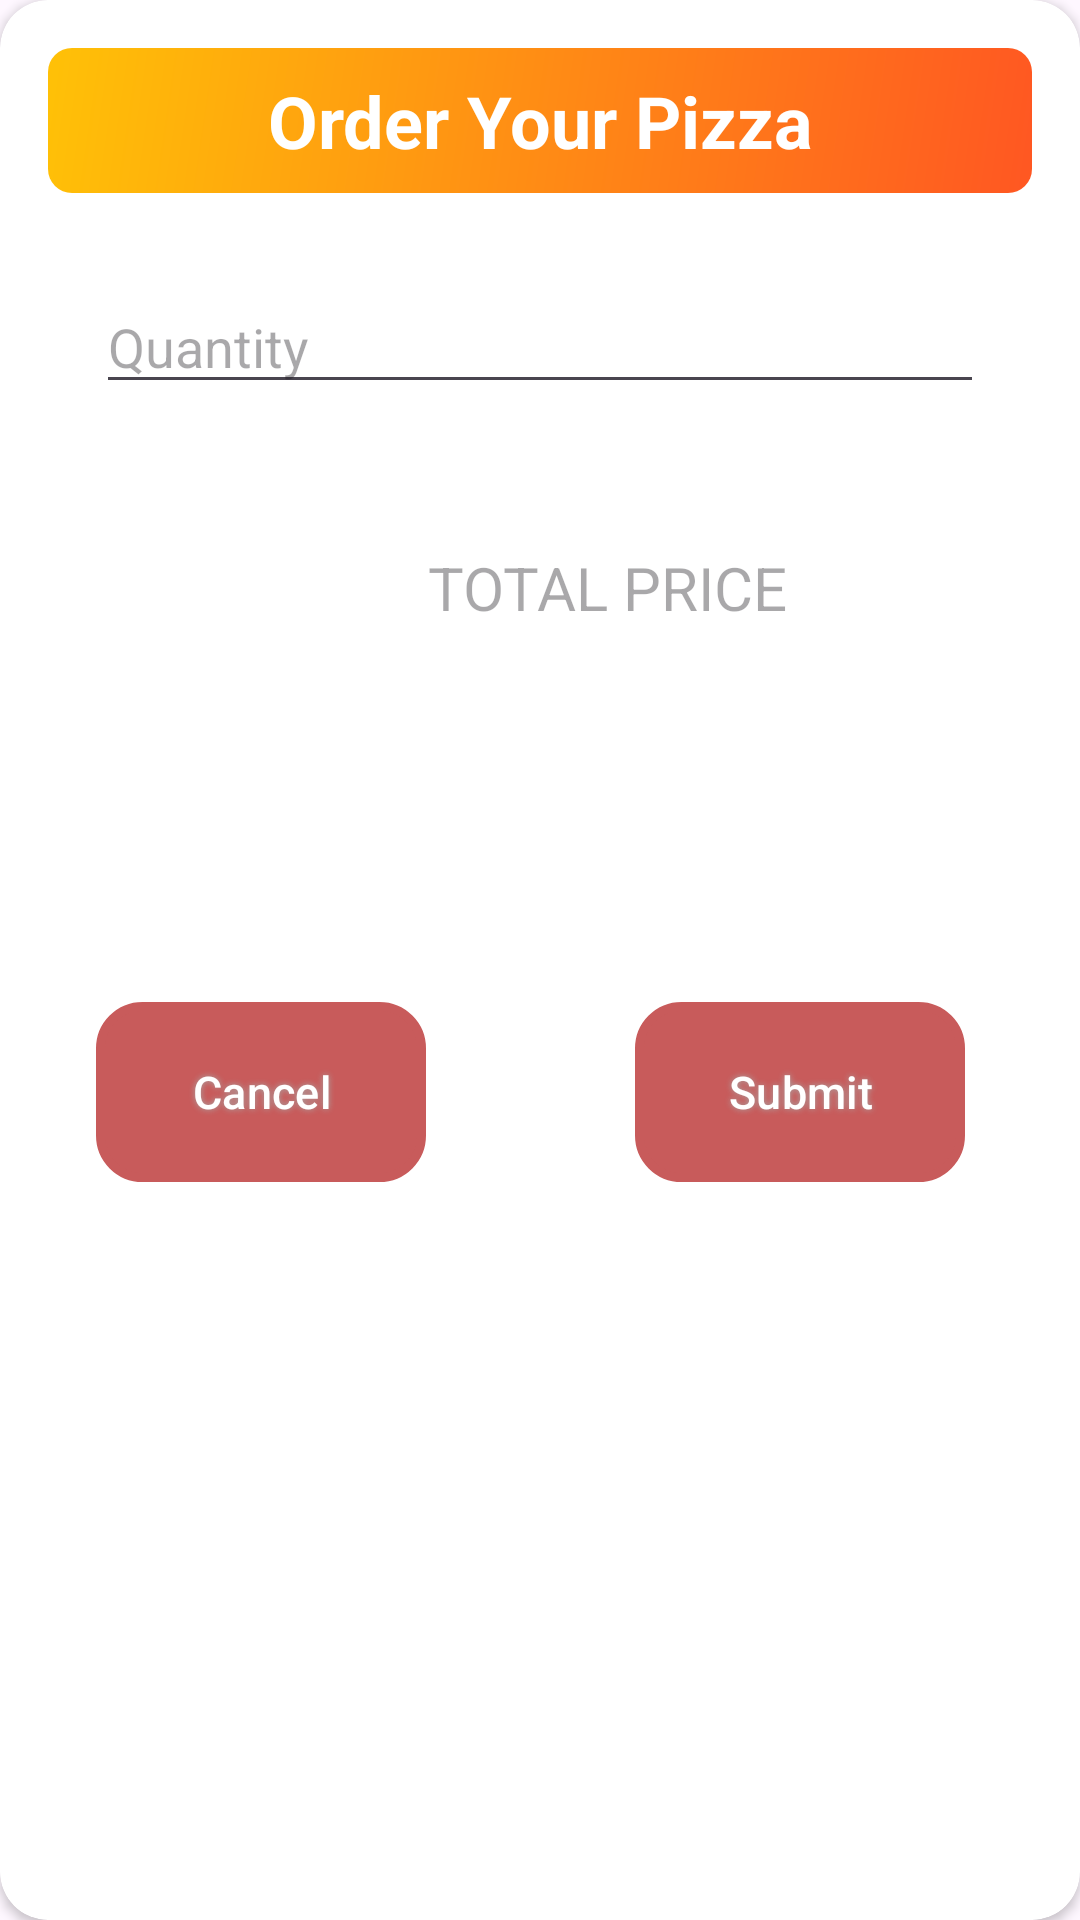

This screen was rendered from an Android layout file. Write that file and the resources it references.
<!-- AndroidManifest.xml: application theme Theme._1200134_nsralla_hassan_finalProject -->
<!-- res/layout/dialog_special_offer_order.xml -->
<androidx.cardview.widget.CardView
    xmlns:android="http://schemas.android.com/apk/res/android"
    android:layout_height="match_parent"
    android:layout_width="match_parent"
    app:cardCornerRadius="16dp"
    xmlns:app="http://schemas.android.com/apk/res-auto"
    xmlns:tools="http://schemas.android.com/tools"
    >

    <androidx.constraintlayout.widget.ConstraintLayout
        android:layout_width="match_parent"
        android:layout_height="426dp"
        android:orientation="vertical"
        android:padding="16dp">

        <TextView
            android:id="@+id/titleTextView"
            android:layout_width="0dp"
            android:layout_height="wrap_content"
            android:text="Order Your Pizza"
            android:gravity="center"
            android:textSize="24sp"
            android:textStyle="bold"
            android:textColor="#FFFF"
            android:background="@drawable/background_title"
            android:padding="8dp"
            app:layout_constraintTop_toTopOf="parent"
            app:layout_constraintLeft_toLeftOf="parent"
            app:layout_constraintRight_toRightOf="parent" />

        <EditText
            android:id="@+id/editTextQuantity"
            android:layout_width="match_parent"
            android:layout_height="0dp"
            android:layout_marginStart="16dp"
            android:layout_marginTop="29dp"
            android:layout_marginEnd="16dp"
            android:hint="Quantity"
            android:inputType="number"
            app:layout_constraintEnd_toEndOf="parent"
            app:layout_constraintHorizontal_bias="0.0"
            app:layout_constraintStart_toStartOf="parent"
            app:layout_constraintTop_toBottomOf="@+id/titleTextView" />

        <com.google.android.material.button.MaterialButton
            android:id="@+id/buttonSubmitOrder"
            android:layout_width="110dp"
            android:layout_height="wrap_content"
            android:layout_marginStart="75dp"
            android:layout_marginEnd="28dp"
            android:layout_marginBottom="16dp"
            android:background="@drawable/buttonshape"
            android:shadowColor="#A8A8A8"
            android:shadowDx="0"
            android:shadowDy="0"
            android:shadowRadius="5"
            android:text="Submit"
            android:textColor="#FFFFFF"
            android:textSize="15sp"
            app:backgroundTint="#C85B5B"
            app:layout_constraintBottom_toBottomOf="parent"
            app:layout_constraintEnd_toEndOf="parent"
            app:layout_constraintStart_toEndOf="@+id/buttonCancelOrder"
            app:rippleColor="#558B2F"
            app:strokeColor="#283593" />

        <com.google.android.material.button.MaterialButton
            android:id="@+id/buttonCancelOrder"
            android:layout_width="110dp"
            android:layout_height="wrap_content"
            android:layout_marginStart="16dp"
            android:layout_marginBottom="16dp"
            android:background="@drawable/buttonshape"
            android:shadowColor="#A8A8A8"
            android:shadowDx="0"
            android:shadowDy="0"
            android:shadowRadius="5"
            android:text="Cancel"
            android:textColor="#FFFFFF"
            android:textSize="15sp"
            app:backgroundTint="#C85B5B"
            app:layout_constraintBottom_toBottomOf="parent"
            app:layout_constraintStart_toStartOf="parent"
            app:rippleColor="#558B2F"
            app:strokeColor="#283593" />

        <TextView
            android:id="@+id/priceTextView"
            android:layout_width="341dp"
            android:layout_height="36dp"
            android:layout_marginStart="16dp"
            android:layout_marginEnd="38dp"
            android:layout_marginBottom="120dp"
            android:gravity="center_horizontal|center_vertical"
            android:hint="TOTAL PRICE"
            android:textAlignment="center"
            android:textSize="20sp"
            app:layout_constraintBottom_toTopOf="@+id/buttonSubmitOrder"
            app:layout_constraintEnd_toEndOf="parent"
            app:layout_constraintHorizontal_bias="0.0"
            app:layout_constraintStart_toStartOf="parent" />
    </androidx.constraintlayout.widget.ConstraintLayout>




</androidx.cardview.widget.CardView>
<!-- resources referenced by this layout -->
<resources>
  <!-- drawable background_title (drawable) -->
  <?xml version="1.0" encoding="utf-8"?>
  <shape xmlns:android="http://schemas.android.com/apk/res/android">
      <gradient
          android:startColor="#FF5722"
          android:endColor="#FFC107"
          android:angle="135"/>
      <corners android:radius="8dp"/>
  </shape>
  <!-- drawable buttonshape (drawable) -->
  <?xml version="1.0" encoding="utf-8"?>
  <shape xmlns:android="http://schemas.android.com/apk/res/android" android:shape="rectangle" >
      <corners
          android:radius="14dp"
          />
      <gradient
          android:angle="45"
          android:centerX="35%"
          android:centerColor="#000000"
          android:startColor="#e8e8e8"
          android:endColor="#000000"
          android:type="linear"
          />
      <padding
          android:left="0dp"
          android:top="0dp"
          android:right="0dp"
          android:bottom="0dp"
          />
      <size
          android:width="270dp"
          android:height="60dp"
          />
      <stroke
          android:width="3dp"
          android:color="#878787"
          />
  </shape>
  <style name="Theme._1200134_nsralla_hassan_finalProject" parent="Base.Theme._1200134_nsralla_hassan_finalProject" />
  <style name="Base.Theme._1200134_nsralla_hassan_finalProject" parent="Theme.Material3.DayNight.NoActionBar">
          
          
      </style>
</resources>
